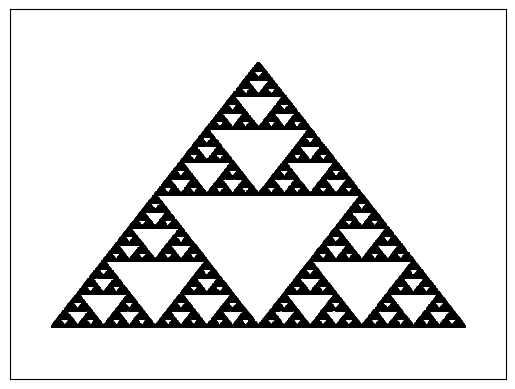

Recreate this plot in Python.
import random
import numpy as np
import matplotlib.pyplot as plt

corner = np.array([[0.0, 0.0], [1.0, 0.0], [0.5, 0.5]])

def simplify_axes(ax):
    ax.set_yticklabels([])
    ax.set_xticklabels([])
    ax.set_yticks([])
    ax.set_xticks([])
    ax.set_xlim(corner[:,0].min()-0.1,corner[:,0].max()+0.1)
    ax.set_ylim(corner[:,1].min()-0.1,corner[:,1].max()+0.1)

def next_point(last_point):
    target_point = random.choice(corner)
    return (last_point + target_point) / 2

def main():
    current = np.array([0.0, 0.0])

    fig = plt.figure()
    ax = fig.add_subplot(111)
    simplify_axes(ax)
    
    # Don't plot the first few iterations.
    for x in range(15):
      current = next_point(current)

    ax.plot(current[0], current[1], 'ko', markersize=1)
    xs, ys = [], []
    line_sierp, = ax.plot(xs, ys, 'ko', markersize=1)

    for x in range(50000):
      current = next_point(current)
      xs.append(current[0])
      ys.append(current[1])
      line_sierp.set_data(xs, ys)
    
    plt.show()

if __name__ in ("__main__","__plot__"):
    main()
